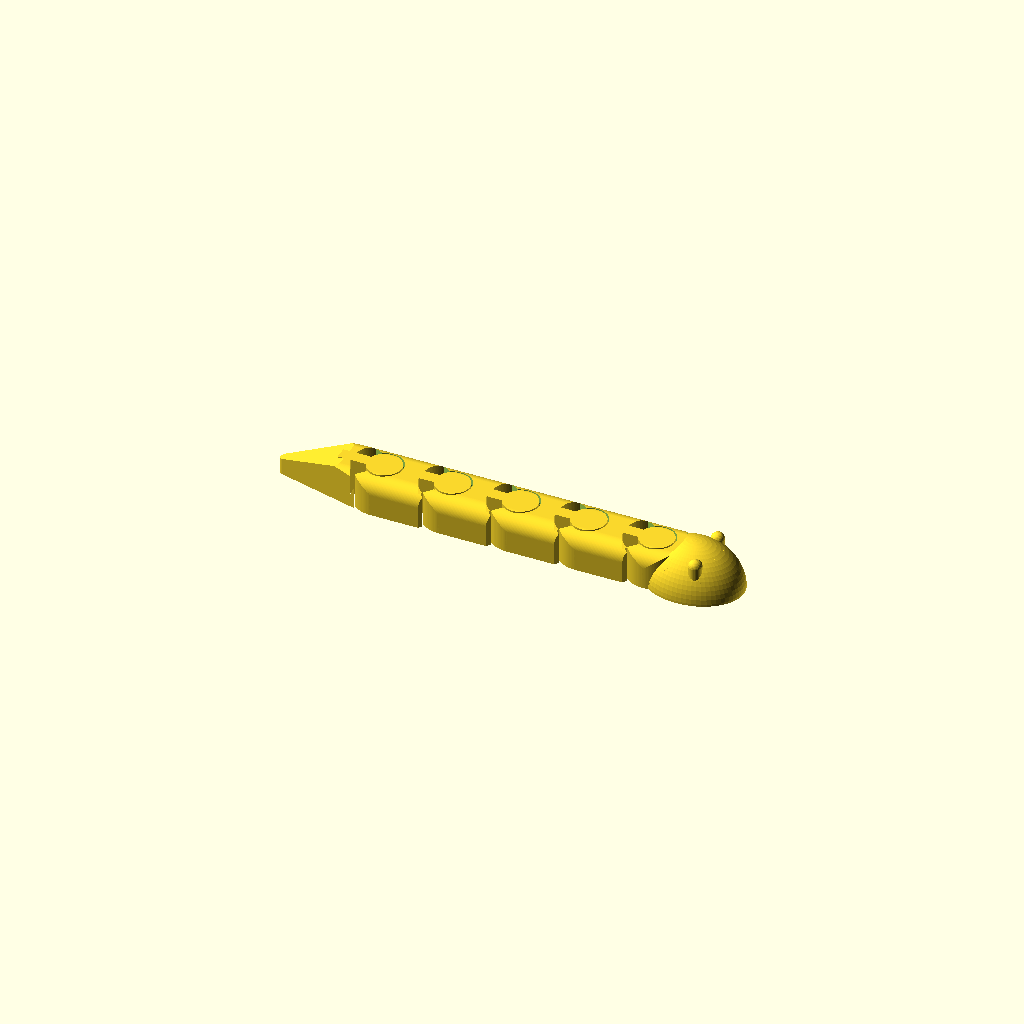
Cell 1: rendered with the file's own defaults.
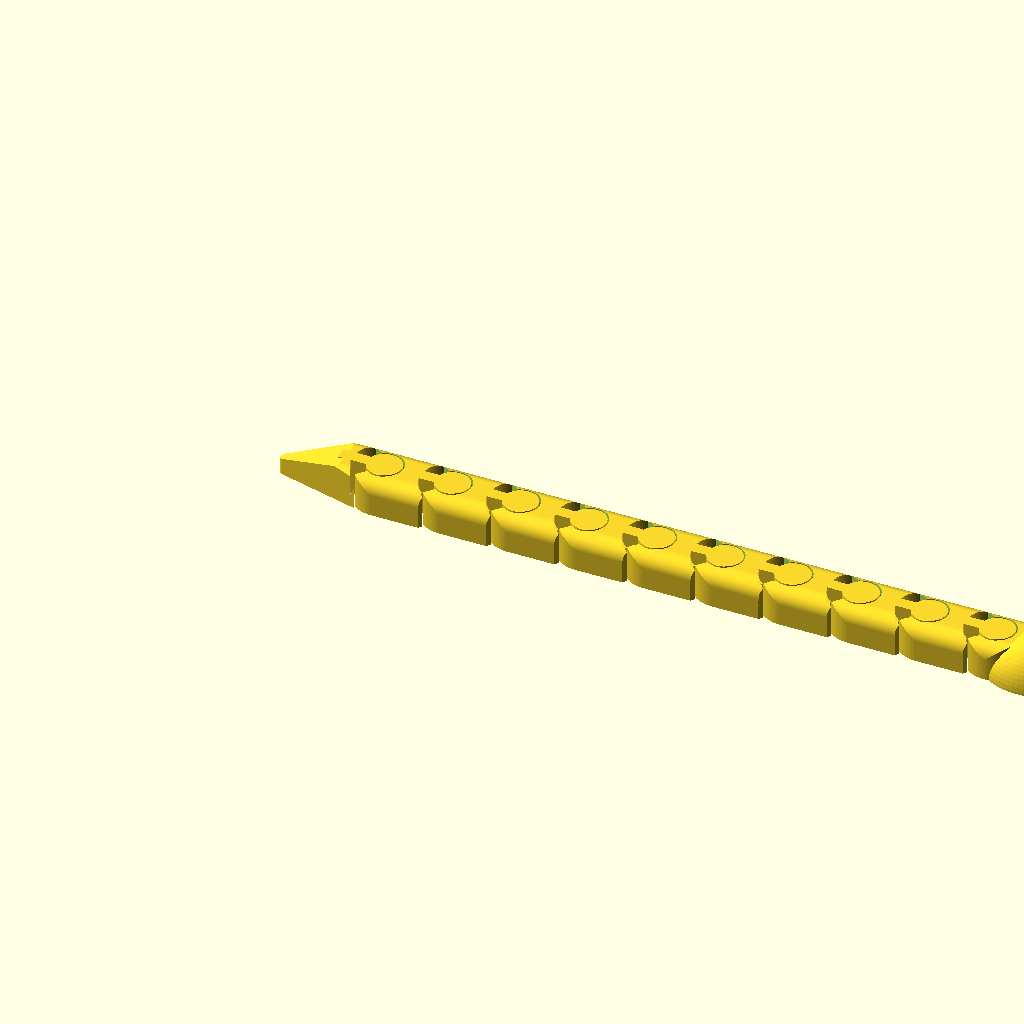
Cell 2: the same model with n_body = 10.
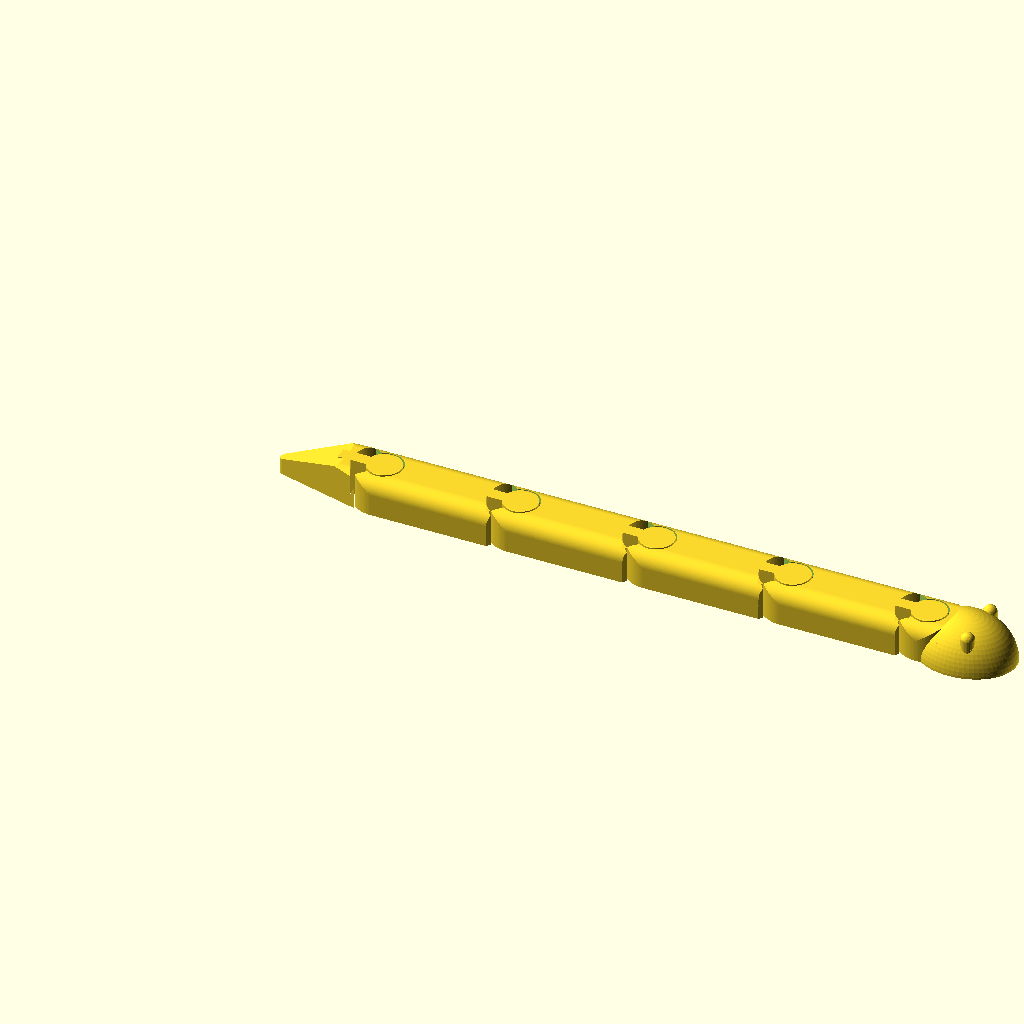
Cell 3 — pitch set to 44, the other parameters unchanged.
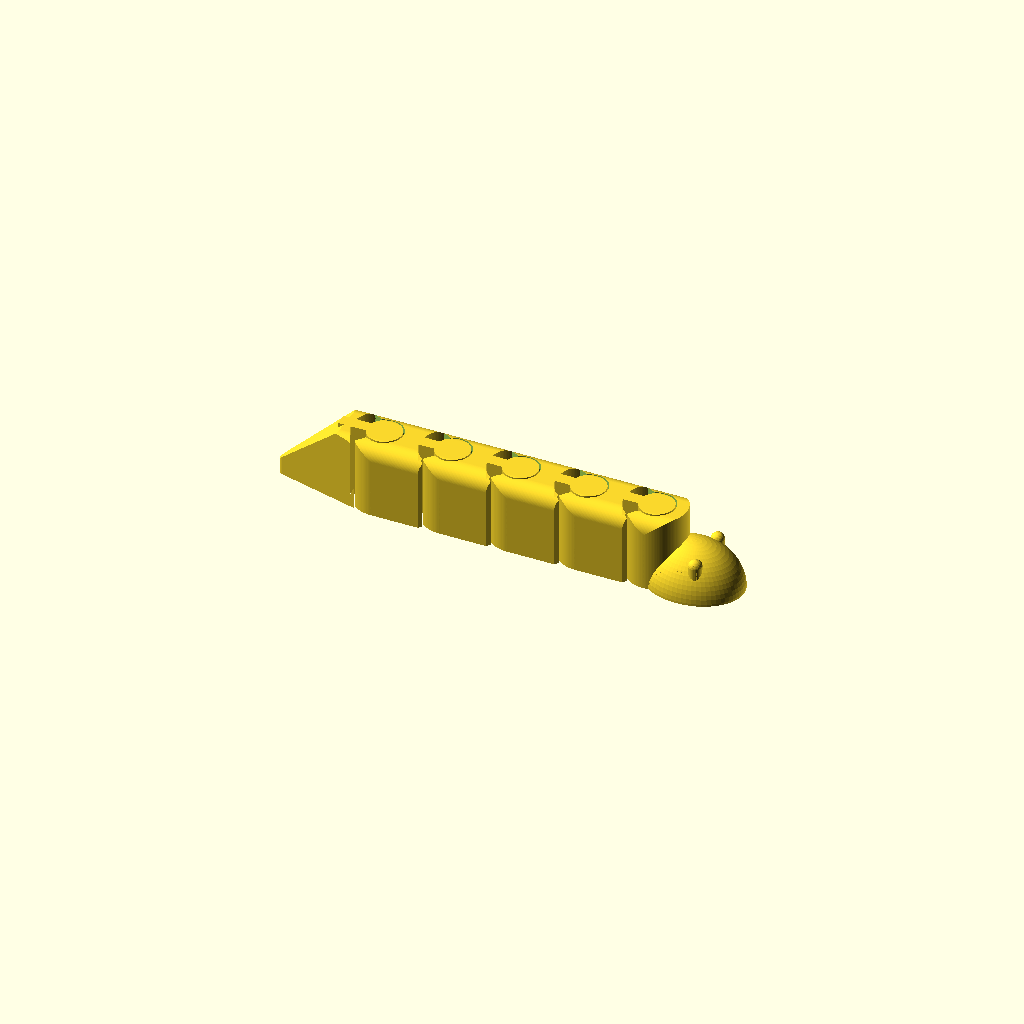
Cell 4: H = 24 (everything else at default).
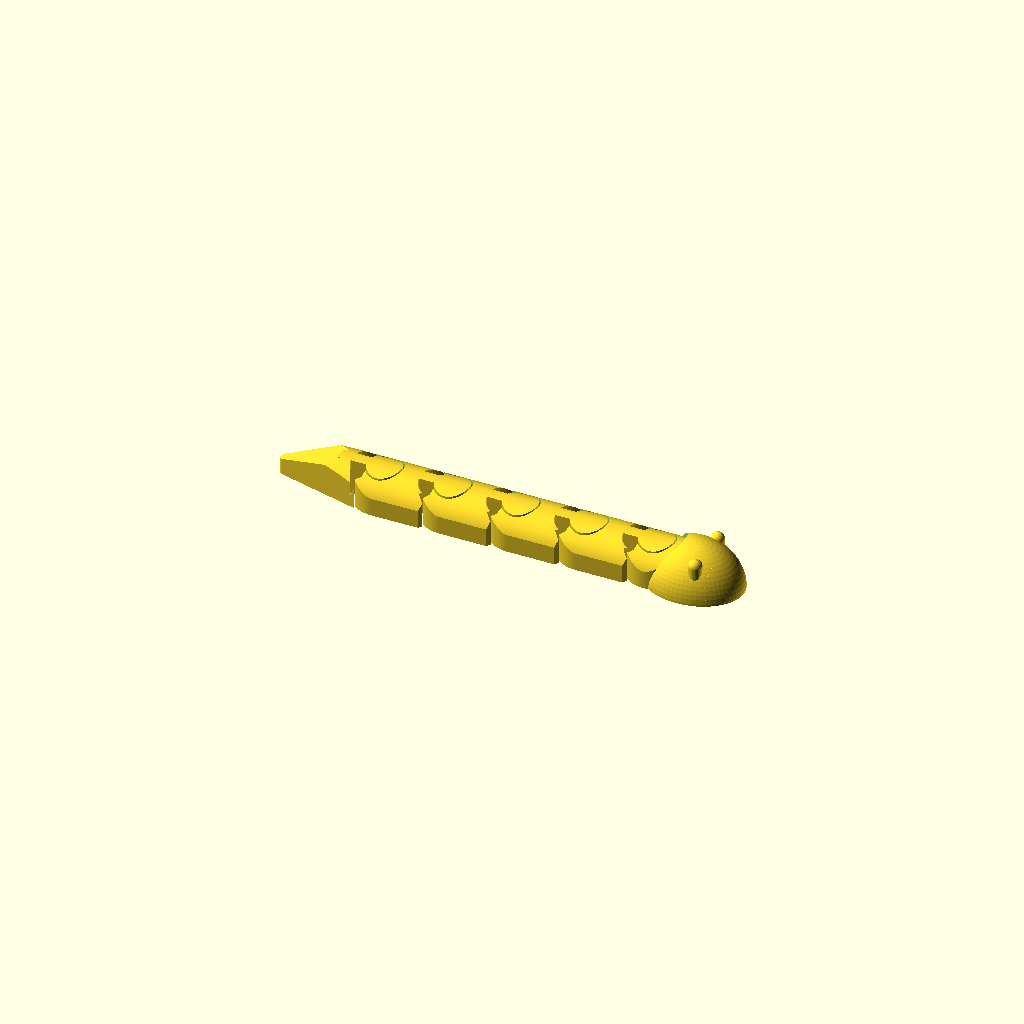
Cell 5 — top_round set to 10, the other parameters unchanged.
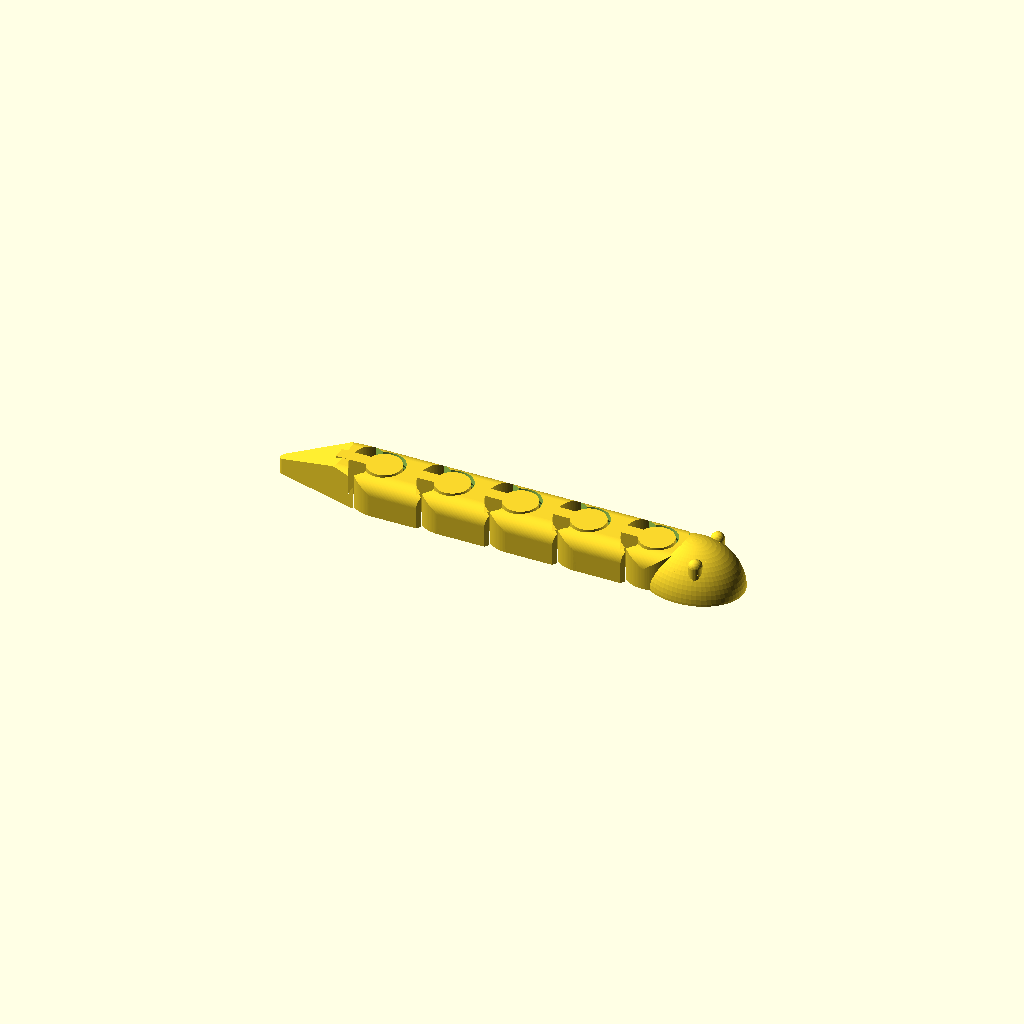
Cell 6: the same model with clr = 1.
One fixed orthographic camera (rotation 55°, 0°, 25°; colour scheme Cornfield) for every cell.
Source of the model, kin3-snake__vCWFkG3/artifacts/workspace/output/model.scad:
// =====================================================================
//  Print-in-place articulated snake  (1 head + 5 body segments)
//  PLA / 0.4 mm nozzle / 0.2 mm layers, printed flat (Z up), no supports
//
//  Joint type: vertical (Z-axis) pin-in-socket.
//    * The rear part of every joint carries a vertical "pin" (knob) that is
//      joined to its body by a neck; the front part carries a C-shaped
//      socket ring around the pin.
//    * The pin has a 60-degree double-cone collar (bulge) in its middle;
//      the socket bore follows the same profile offset radially by
//      `clr` -> axial retention in both directions (pin cannot slide out
//      along Z), and radial retention because the socket wraps > 180 deg.
//    * Every surface in the joint is vertical or at 60 deg from horizontal
//      (30 deg from vertical), so nothing in the clearance needs support.
//
//  Usage:  openscad -D part=0 -o model.stl model.scad   (all parts)
//          openscad -D part=k -o parts_k.stl model.scad  (k = 1..6)
//  part 1 = head, parts 2..6 = body segments 1..5 (6 = tail tip)
//  Joint k (k=1..5) connects part k (front, socket) and part k+1 (rear, pin)
// =====================================================================

part = 0;                 // 0 = whole model, 1..6 = single part

/* ---------- global ---------- */
n_body     = 5;           // body segments
pitch      = 22;          // joint-to-joint distance  [mm]
H          = 12;          // body / joint height      [mm]
top_round  = 5;           // radius of rounded top edges of the body
$fn        = 128;

/* ---------- joint ---------- */
clr        = 0.5;         // radial clearance pin <-> bore, per side (0.4..0.6)
gap_body   = 0.6;         // radial gap socket ring <-> rear body
R_pin      = 5.5;         // pin radius (cylindrical bearing zones)
bulge      = 1.2;         // radial height of the retention collar
cone_ang   = 60;          // collar flank angle from horizontal (>=45 printable)
z_cone0    = 2.4;         // height where the lower collar flank starts
wall       = 2.4;         // min. socket wall thickness (at collar level)
neck_w     = 4.0;         // width of the neck that carries the pin
swing      = 34;          // free swing each side before the neck hits the socket
keep_ang   = 55;          // rear body is kept inside +/- keep_ang around -X

h_cone     = bulge * tan(cone_ang);                 // vertical size of a flank
R_ring     = R_pin + bulge + clr + wall;            // socket outer radius
W          = 2 * R_ring;                            // body width

/* ---------- head / tail ---------- */
tail_len   = 32;          // joint 5 -> tail tip centre
tip_r      = 1.6;
tip_h      = 5;           // height at the tail tip
head_ax    = [16, 12.5, 14.5];  // head ellipsoid semi-axes
head_dx    = 12;          // ellipsoid centre in front of joint 1
eye_r      = 2.2;
eye_pos    = [16, 7.8];   // relative to joint 1

/* ---------- derived positions ---------- */
// joint k (1..n_body) X position; tail tip touches x = 0
function JX(k) = tip_r + tail_len + (n_body - k) * pitch;

// =====================================================================
//  2D helpers
// =====================================================================
module at(k) translate([JX(k), 0]) children();

// pin profile (r, z) -- used for the pin and (offset by clr) for the bore
function pin_profile(off, z_lo, z_hi) = [
    [0, z_lo],
    [R_pin + off, z_lo],
    [R_pin + off, z_cone0],
    [R_pin + bulge + off, z_cone0 + h_cone],
    [R_pin + bulge + off, H - z_cone0 - h_cone],
    [R_pin + off, H - z_cone0],
    [R_pin + off, z_hi],
    [0, z_hi]
];

// neck rectangle in joint-local coordinates (pointing to -X)
module neck_2d(extra = 0)
    translate([-(R_ring + gap_body + 4), -(neck_w / 2 + extra)])
        square([R_ring + gap_body + 4, neck_w + 2 * extra]);

// region swept by the neck (+clearance) over +/- swing  -> socket opening
module sweep_2d() {
    st = 2;
    for (a = [-swing : st : swing - st])
        hull() {
            rotate(a)      neck_2d(clr);
            rotate(a + st) neck_2d(clr);
        }
}

// region in which the rear part may exist around its front joint
module rear_keep_2d()
    difference() {
        polygon([[0, 0], [-80, -80 * tan(keep_ang)], [-80, 80 * tan(keep_ang)]]);
        circle(r = R_ring + gap_body);
    }

// =====================================================================
//  3D helpers
// =====================================================================
// rounded-top "loaf" cross-section, extruded along X over the whole snake
module loaf(w = W, h = H, r = top_round)
    rotate([90, 0, 90]) translate([0, 0, -10])
        linear_extrude(300)
            hull() {
                translate([-w / 2, 0]) square([w, 0.01]);
                for (s = [-1, 1]) translate([s * (w / 2 - r), h - r]) circle(r);
            }

module pin_3d()
    rotate_extrude() polygon(pin_profile(0, 0, H + 1));

module bore_3d()
    rotate_extrude() polygon(pin_profile(clr, -1, H + 2));

// socket ring at joint k (belongs to part k)
module socket(k)
    translate([JX(k), 0, 0])
        difference() {
            linear_extrude(H) circle(r = R_ring);
            bore_3d();
            translate([0, 0, -1]) linear_extrude(H + 2) sweep_2d();
        }

// pin + neck at joint k (belongs to part k+1)
module pin_neck(k)
    translate([JX(k), 0, 0]) {
        pin_3d();
        linear_extrude(H) neck_2d();
    }

// =====================================================================
//  Parts
// =====================================================================
module head() {
    J = JX(1);
    difference() {
        union() {
            intersection() { socket(1); loaf(); }
            // ellipsoid skull, kept clear of the socket bore
            difference() {
                intersection() {
                    translate([J + head_dx, 0, 0]) scale(head_ax) sphere(1, $fn = 64);
                    translate([J - 30, -30, 0]) cube([80, 60, 40]);
                }
                translate([J, 0, -1]) cylinder(r = R_ring - 0.5, h = 50);
            }
            // eyes: vertical posts with domed tops (no overhang)
            for (s = [-1, 1]) {
                p = [eye_pos[0] - head_dx, s * eye_pos[1]];
                zt = head_ax[2] * sqrt(1 - pow(p[0] / head_ax[0], 2)
                                         - pow(p[1] / head_ax[1], 2)) + 0.6;
                translate([J + eye_pos[0], s * eye_pos[1], 0]) {
                    cylinder(r = eye_r, h = zt, $fn = 32);
                    translate([0, 0, zt]) sphere(eye_r, $fn = 32);
                }
            }
        }
        // keep the socket opening free over the full head height
        translate([J, 0, -1]) linear_extrude(50) sweep_2d();
    }
}

// body segment i = 1..n_body  (part i+1); front joint i, rear joint i+1
module body(i) {
    union() {
        intersection() {
            linear_extrude(H)
                intersection() {
                    hull() {
                        at(i) circle(r = R_ring);
                        if (i < n_body) at(i + 1) circle(r = R_ring);
                        else translate([tip_r, 0]) circle(r = tip_r, $fn = 24);
                    }
                    at(i) rear_keep_2d();
                }
            loaf();
            if (i == n_body)   // tail slopes down towards the tip
                hull() {
                    translate([JX(i) - R_ring - gap_body - 2, -15, 0])
                        cube([40, 30, H]);
                    translate([0, -15, 0]) cube([0.01, 30, tip_h]);
                }
        }
        // pin + neck of joint i
        intersection() { pin_neck(i); loaf(); }
        // socket ring of joint i+1 (rear end)
        if (i < n_body) intersection() { socket(i + 1); loaf(); }
    }
}

// body ring area is hollow (bore) -> subtract the bore of the rear joint
module body_part(i)
    difference() {
        body(i);
        if (i < n_body)
            translate([JX(i + 1), 0, 0]) {
                bore_3d();
                translate([0, 0, -1]) linear_extrude(H + 2) sweep_2d();
            }
    }

module snake_part(p) {
    if (p == 1) head();
    else body_part(p - 1);
}

if (part == 0) for (p = [1 : n_body + 1]) snake_part(p);
else snake_part(part);
Customizer parameters (derived from the source; name, type, default, range or options):
part: number, default 0
n_body: number, default 5
pitch: number, default 22
H: number, default 12
top_round: number, default 5
clr: number, default 0.5
gap_body: number, default 0.6
R_pin: number, default 5.5
bulge: number, default 1.2
cone_ang: number, default 60
z_cone0: number, default 2.4
wall: number, default 2.4
neck_w: number, default 4
swing: number, default 34
keep_ang: number, default 55
tail_len: number, default 32
tip_r: number, default 1.6
tip_h: number, default 5
head_ax: vector, default [16, 12.5, 14.5]
head_dx: number, default 12
eye_r: number, default 2.2
eye_pos: vector, default [16, 7.8]
